Run: headless pygame with SDL's dummy video driver; simulated clock (each Clock.tick advances the game by its frame time, no real sleeping); random seed 0; keys injected as events and as key.get_pressed() state; mouse plan: one left click at the window centre at the start of phase 2, then a move to the lower-right quarter at the start of phase 3.
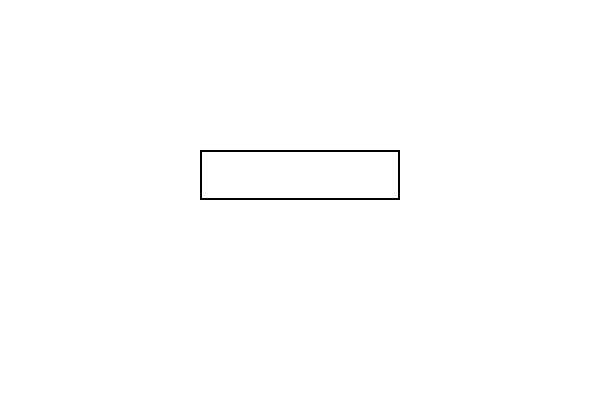
Frame 1 of 4 · flips 1–60 · no input
Frame 2 of 4 · flips 61–180 · clicked the window centre · tapped SPACE, RETURN · held RIGHT (→), D · screen unchanged from frame 1, image omitted
Frame 3 of 4 · flips 181–300 · moved the mouse to the lower-right quarter · held DOWN (↓), S · screen unchanged from frame 2, image omitted
Frame 4 of 4 · flips 301–420 · held LEFT (←), A, UP (↑), W · screen unchanged from frame 3, image omitted

The pygame program that drew these frames:

import pygame

# Инициализация Pygame
pygame.init()

# Размер экрана
screen = pygame.display.set_mode((600, 400))
pygame.display.set_caption("Text Input Example")

# Цвета, шрифты
WHITE = (255, 255, 255)
BLACK = (0, 0, 0)
FONT = pygame.font.Font(None, 36)

# Параметры текстового поля
input_box = pygame.Rect(200, 150, 200, 50)  # Размеры поля
text = ""  # Хранение введенного текста
active = False  # Активно поле или нет (когда юзер тыкнул мышкой)

# Главный цикл
running = True
while running:
    for event in pygame.event.get():
        if event.type == pygame.QUIT:
            running = False
        elif event.type == pygame.MOUSEBUTTONDOWN:
            # Проверка, тыкнул ли юзер на текстовое поле
            if input_box.collidepoint(event.pos):
                active = not active
            else:
                active = False
        elif event.type == pygame.KEYDOWN:
            if active:  # Только если поле активно
                if event.key == pygame.K_RETURN:  # Нажал Enter — выходим
                    print("Введенный текст:", text)
                    text = ""  # Очистить текст
                elif event.key == pygame.K_BACKSPACE:  # Удалить символ
                    text = text[:-1]
                else:
                    text += event.unicode  # Добавляем символ

    # Рисуем поле и текст
    screen.fill(WHITE)
    pygame.draw.rect(screen, BLACK, input_box, 2)
    text_surface = FONT.render(text, True, BLACK)
    screen.blit(text_surface, (input_box.x + 5, input_box.y + 10))

    pygame.display.flip()

pygame.quit()
